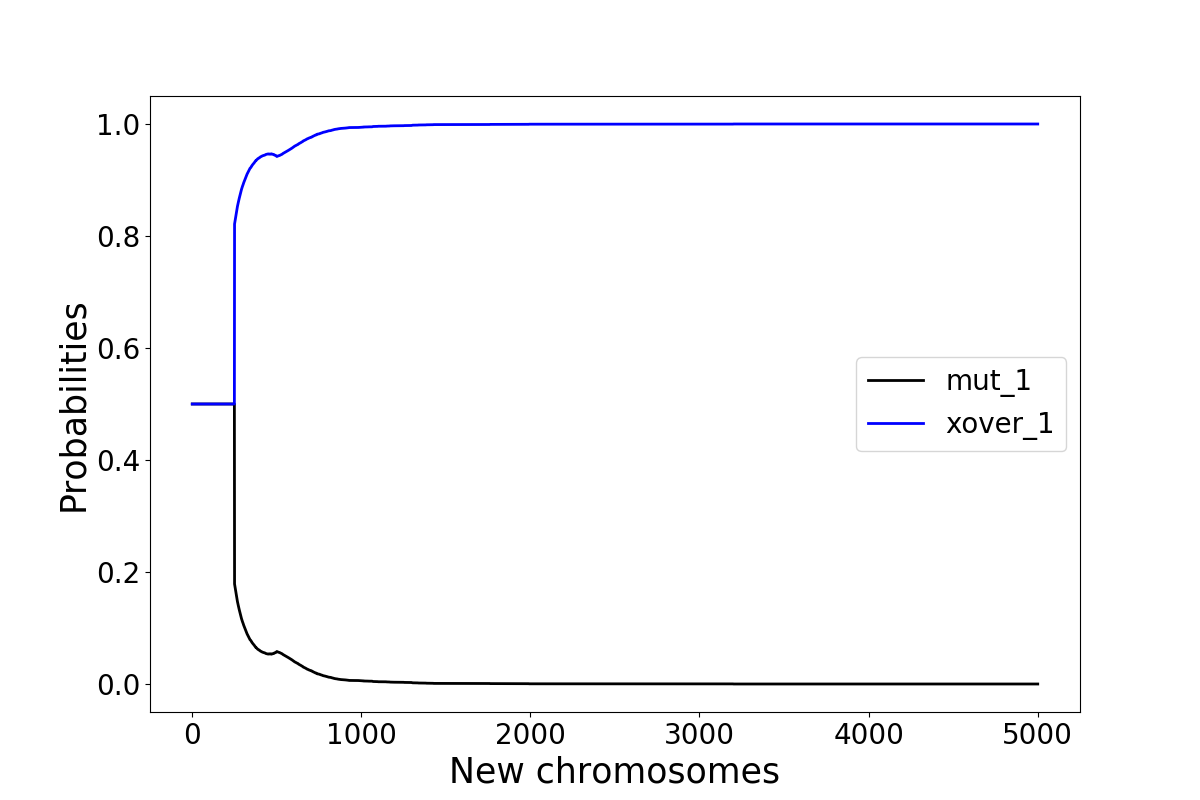

Values plotted in this chart, from the file beside it:
xover_1, mut_1, xover_1, mut_1, xover_1, mut_1, xover_1, mut_1, xover_1, mut_1, xover_1, mut_1, xover_1, mut_1, xover_1, mut_1, xover_1, mut_1, xover_1, mut_1, xover_1, mut_1, xover_1, mut_1
0.5, 0.5, 0.5, 0.5, 0.5, 0.5, 0.5, 0.5, 0.5, 0.5, 0.5, 0.5, 0.5, 0.5, 0.5, 0.5, 0.5, 0.5, 0.5, 0.5, 0.5, 0.5, 0.5, 0.5
0.5, 0.5, 0.5, 0.5, 0.5, 0.5, 0.5, 0.5, 0.5, 0.5, 0.5, 0.5, 0.5, 0.5, 0.5, 0.5, 0.5, 0.5, 0.5, 0.5, 0.5, 0.5, 0.5, 0.5
0.5, 0.5, 0.5, 0.5, 0.5, 0.5, 0.5, 0.5, 0.5, 0.5, 0.5, 0.5, 0.5, 0.5, 0.5, 0.5, 0.5, 0.5, 0.5, 0.5, 0.5, 0.5, 0.5, 0.5
0.5, 0.5, 0.5, 0.5, 0.5, 0.5, 0.5, 0.5, 0.5, 0.5, 0.5, 0.5, 0.5, 0.5, 0.5, 0.5, 0.5, 0.5, 0.5, 0.5, 0.5, 0.5, 0.5, 0.5
0.5, 0.5, 0.5, 0.5, 0.5, 0.5, 0.5, 0.5, 0.5, 0.5, 0.5, 0.5, 0.5, 0.5, 0.5, 0.5, 0.5, 0.5, 0.5, 0.5, 0.5, 0.5, 0.5, 0.5
0.5, 0.5, 0.5, 0.5, 0.5, 0.5, 0.5, 0.5, 0.5, 0.5, 0.5, 0.5, 0.5, 0.5, 0.5, 0.5, 0.5, 0.5, 0.5, 0.5, 0.5, 0.5, 0.5, 0.5
0.5, 0.5, 0.5, 0.5, 0.5, 0.5, 0.5, 0.5, 0.5, 0.5, 0.5, 0.5, 0.5, 0.5, 0.5, 0.5, 0.5, 0.5, 0.5, 0.5, 0.5, 0.5, 0.5, 0.5
0.5, 0.5, 0.5, 0.5, 0.5, 0.5, 0.5, 0.5, 0.5, 0.5, 0.5, 0.5, 0.5, 0.5, 0.5, 0.5, 0.5, 0.5, 0.5, 0.5, 0.5, 0.5, 0.5, 0.5
0.5, 0.5, 0.5, 0.5, 0.5, 0.5, 0.5, 0.5, 0.5, 0.5, 0.5, 0.5, 0.5, 0.5, 0.5, 0.5, 0.5, 0.5, 0.5, 0.5, 0.5, 0.5, 0.5, 0.5
0.5, 0.5, 0.5, 0.5, 0.5, 0.5, 0.5, 0.5, 0.5, 0.5, 0.5, 0.5, 0.5, 0.5, 0.5, 0.5, 0.5, 0.5, 0.5, 0.5, 0.5, 0.5, 0.5, 0.5
0.5, 0.5, 0.5, 0.5, 0.5, 0.5, 0.5, 0.5, 0.5, 0.5, 0.5, 0.5, 0.5, 0.5, 0.5, 0.5, 0.5, 0.5, 0.5, 0.5, 0.5, 0.5, 0.5, 0.5
0.5, 0.5, 0.5, 0.5, 0.5, 0.5, 0.5, 0.5, 0.5, 0.5, 0.5, 0.5, 0.5, 0.5, 0.5, 0.5, 0.5, 0.5, 0.5, 0.5, 0.5, 0.5, 0.5, 0.5
0.5, 0.5, 0.5, 0.5, 0.5, 0.5, 0.5, 0.5, 0.5, 0.5, 0.5, 0.5, 0.5, 0.5, 0.5, 0.5, 0.5, 0.5, 0.5, 0.5, 0.5, 0.5, 0.5, 0.5
0.5, 0.5, 0.5, 0.5, 0.5, 0.5, 0.5, 0.5, 0.5, 0.5, 0.5, 0.5, 0.5, 0.5, 0.5, 0.5, 0.5, 0.5, 0.5, 0.5, 0.5, 0.5, 0.5, 0.5
0.5, 0.5, 0.5, 0.5, 0.5, 0.5, 0.5, 0.5, 0.5, 0.5, 0.5, 0.5, 0.5, 0.5, 0.5, 0.5, 0.5, 0.5, 0.5, 0.5, 0.5, 0.5, 0.5, 0.5
0.5, 0.5, 0.5, 0.5, 0.5, 0.5, 0.5, 0.5, 0.5, 0.5, 0.5, 0.5, 0.5, 0.5, 0.5, 0.5, 0.5, 0.5, 0.5, 0.5, 0.5, 0.5, 0.5, 0.5
0.5, 0.5, 0.5, 0.5, 0.5, 0.5, 0.5, 0.5, 0.5, 0.5, 0.5, 0.5, 0.5, 0.5, 0.5, 0.5, 0.5, 0.5, 0.5, 0.5, 0.5, 0.5, 0.5, 0.5
0.5, 0.5, 0.5, 0.5, 0.5, 0.5, 0.5, 0.5, 0.5, 0.5, 0.5, 0.5, 0.5, 0.5, 0.5, 0.5, 0.5, 0.5, 0.5, 0.5, 0.5, 0.5, 0.5, 0.5
0.5, 0.5, 0.5, 0.5, 0.5, 0.5, 0.5, 0.5, 0.5, 0.5, 0.5, 0.5, 0.5, 0.5, 0.5, 0.5, 0.5, 0.5, 0.5, 0.5, 0.5, 0.5, 0.5, 0.5
0.5, 0.5, 0.5, 0.5, 0.5, 0.5, 0.5, 0.5, 0.5, 0.5, 0.5, 0.5, 0.5, 0.5, 0.5, 0.5, 0.5, 0.5, 0.5, 0.5, 0.5, 0.5, 0.5, 0.5
0.5, 0.5, 0.5, 0.5, 0.5, 0.5, 0.5, 0.5, 0.5, 0.5, 0.5, 0.5, 0.5, 0.5, 0.5, 0.5, 0.5, 0.5, 0.5, 0.5, 0.5, 0.5, 0.5, 0.5
0.5, 0.5, 0.5, 0.5, 0.5, 0.5, 0.5, 0.5, 0.5, 0.5, 0.5, 0.5, 0.5, 0.5, 0.5, 0.5, 0.5, 0.5, 0.5, 0.5, 0.5, 0.5, 0.5, 0.5
0.5, 0.5, 0.5, 0.5, 0.5, 0.5, 0.5, 0.5, 0.5, 0.5, 0.5, 0.5, 0.5, 0.5, 0.5, 0.5, 0.5, 0.5, 0.5, 0.5, 0.5, 0.5, 0.5, 0.5
0.5, 0.5, 0.5, 0.5, 0.5, 0.5, 0.5, 0.5, 0.5, 0.5, 0.5, 0.5, 0.5, 0.5, 0.5, 0.5, 0.5, 0.5, 0.5, 0.5, 0.5, 0.5, 0.5, 0.5
0.5, 0.5, 0.5, 0.5, 0.5, 0.5, 0.5, 0.5, 0.5, 0.5, 0.5, 0.5, 0.5, 0.5, 0.5, 0.5, 0.5, 0.5, 0.5, 0.5, 0.5, 0.5, 0.5, 0.5
0.5, 0.5, 0.5, 0.5, 0.5, 0.5, 0.5, 0.5, 0.5, 0.5, 0.5, 0.5, 0.5, 0.5, 0.5, 0.5, 0.5, 0.5, 0.5, 0.5, 0.5, 0.5, 0.5, 0.5
0.5, 0.5, 0.5, 0.5, 0.5, 0.5, 0.5, 0.5, 0.5, 0.5, 0.5, 0.5, 0.5, 0.5, 0.5, 0.5, 0.5, 0.5, 0.5, 0.5, 0.5, 0.5, 0.5, 0.5
0.5, 0.5, 0.5, 0.5, 0.5, 0.5, 0.5, 0.5, 0.5, 0.5, 0.5, 0.5, 0.5, 0.5, 0.5, 0.5, 0.5, 0.5, 0.5, 0.5, 0.5, 0.5, 0.5, 0.5
0.5, 0.5, 0.5, 0.5, 0.5, 0.5, 0.5, 0.5, 0.5, 0.5, 0.5, 0.5, 0.5, 0.5, 0.5, 0.5, 0.5, 0.5, 0.5, 0.5, 0.5, 0.5, 0.5, 0.5
0.5, 0.5, 0.5, 0.5, 0.5, 0.5, 0.5, 0.5, 0.5, 0.5, 0.5, 0.5, 0.5, 0.5, 0.5, 0.5, 0.5, 0.5, 0.5, 0.5, 0.5, 0.5, 0.5, 0.5
0.5, 0.5, 0.5, 0.5, 0.5, 0.5, 0.5, 0.5, 0.5, 0.5, 0.5, 0.5, 0.5, 0.5, 0.5, 0.5, 0.5, 0.5, 0.5, 0.5, 0.5, 0.5, 0.5, 0.5
0.5, 0.5, 0.5, 0.5, 0.5, 0.5, 0.5, 0.5, 0.5, 0.5, 0.5, 0.5, 0.5, 0.5, 0.5, 0.5, 0.5, 0.5, 0.5, 0.5, 0.5, 0.5, 0.5, 0.5
0.5, 0.5, 0.5, 0.5, 0.5, 0.5, 0.5, 0.5, 0.5, 0.5, 0.5, 0.5, 0.5, 0.5, 0.5, 0.5, 0.5, 0.5, 0.5, 0.5, 0.5, 0.5, 0.5, 0.5
0.5, 0.5, 0.5, 0.5, 0.5, 0.5, 0.5, 0.5, 0.5, 0.5, 0.5, 0.5, 0.5, 0.5, 0.5, 0.5, 0.5, 0.5, 0.5, 0.5, 0.5, 0.5, 0.5, 0.5
0.5, 0.5, 0.5, 0.5, 0.5, 0.5, 0.5, 0.5, 0.5, 0.5, 0.5, 0.5, 0.5, 0.5, 0.5, 0.5, 0.5, 0.5, 0.5, 0.5, 0.5, 0.5, 0.5, 0.5
0.5, 0.5, 0.5, 0.5, 0.5, 0.5, 0.5, 0.5, 0.5, 0.5, 0.5, 0.5, 0.5, 0.5, 0.5, 0.5, 0.5, 0.5, 0.5, 0.5, 0.5, 0.5, 0.5, 0.5
0.5, 0.5, 0.5, 0.5, 0.5, 0.5, 0.5, 0.5, 0.5, 0.5, 0.5, 0.5, 0.5, 0.5, 0.5, 0.5, 0.5, 0.5, 0.5, 0.5, 0.5, 0.5, 0.5, 0.5
0.5, 0.5, 0.5, 0.5, 0.5, 0.5, 0.5, 0.5, 0.5, 0.5, 0.5, 0.5, 0.5, 0.5, 0.5, 0.5, 0.5, 0.5, 0.5, 0.5, 0.5, 0.5, 0.5, 0.5
0.5, 0.5, 0.5, 0.5, 0.5, 0.5, 0.5, 0.5, 0.5, 0.5, 0.5, 0.5, 0.5, 0.5, 0.5, 0.5, 0.5, 0.5, 0.5, 0.5, 0.5, 0.5, 0.5, 0.5
0.5, 0.5, 0.5, 0.5, 0.5, 0.5, 0.5, 0.5, 0.5, 0.5, 0.5, 0.5, 0.5, 0.5, 0.5, 0.5, 0.5, 0.5, 0.5, 0.5, 0.5, 0.5, 0.5, 0.5
0.5, 0.5, 0.5, 0.5, 0.5, 0.5, 0.5, 0.5, 0.5, 0.5, 0.5, 0.5, 0.5, 0.5, 0.5, 0.5, 0.5, 0.5, 0.5, 0.5, 0.5, 0.5, 0.5, 0.5
0.5, 0.5, 0.5, 0.5, 0.5, 0.5, 0.5, 0.5, 0.5, 0.5, 0.5, 0.5, 0.5, 0.5, 0.5, 0.5, 0.5, 0.5, 0.5, 0.5, 0.5, 0.5, 0.5, 0.5
0.5, 0.5, 0.5, 0.5, 0.5, 0.5, 0.5, 0.5, 0.5, 0.5, 0.5, 0.5, 0.5, 0.5, 0.5, 0.5, 0.5, 0.5, 0.5, 0.5, 0.5, 0.5, 0.5, 0.5
0.5, 0.5, 0.5, 0.5, 0.5, 0.5, 0.5, 0.5, 0.5, 0.5, 0.5, 0.5, 0.5, 0.5, 0.5, 0.5, 0.5, 0.5, 0.5, 0.5, 0.5, 0.5, 0.5, 0.5
0.5, 0.5, 0.5, 0.5, 0.5, 0.5, 0.5, 0.5, 0.5, 0.5, 0.5, 0.5, 0.5, 0.5, 0.5, 0.5, 0.5, 0.5, 0.5, 0.5, 0.5, 0.5, 0.5, 0.5
0.5, 0.5, 0.5, 0.5, 0.5, 0.5, 0.5, 0.5, 0.5, 0.5, 0.5, 0.5, 0.5, 0.5, 0.5, 0.5, 0.5, 0.5, 0.5, 0.5, 0.5, 0.5, 0.5, 0.5
0.5, 0.5, 0.5, 0.5, 0.5, 0.5, 0.5, 0.5, 0.5, 0.5, 0.5, 0.5, 0.5, 0.5, 0.5, 0.5, 0.5, 0.5, 0.5, 0.5, 0.5, 0.5, 0.5, 0.5
0.5, 0.5, 0.5, 0.5, 0.5, 0.5, 0.5, 0.5, 0.5, 0.5, 0.5, 0.5, 0.5, 0.5, 0.5, 0.5, 0.5, 0.5, 0.5, 0.5, 0.5, 0.5, 0.5, 0.5
0.5, 0.5, 0.5, 0.5, 0.5, 0.5, 0.5, 0.5, 0.5, 0.5, 0.5, 0.5, 0.5, 0.5, 0.5, 0.5, 0.5, 0.5, 0.5, 0.5, 0.5, 0.5, 0.5, 0.5
0.5, 0.5, 0.5, 0.5, 0.5, 0.5, 0.5, 0.5, 0.5, 0.5, 0.5, 0.5, 0.5, 0.5, 0.5, 0.5, 0.5, 0.5, 0.5, 0.5, 0.5, 0.5, 0.5, 0.5
0.5, 0.5, 0.5, 0.5, 0.5, 0.5, 0.5, 0.5, 0.5, 0.5, 0.5, 0.5, 0.5, 0.5, 0.5, 0.5, 0.5, 0.5, 0.5, 0.5, 0.5, 0.5, 0.5, 0.5
0.5, 0.5, 0.5, 0.5, 0.5, 0.5, 0.5, 0.5, 0.5, 0.5, 0.5, 0.5, 0.5, 0.5, 0.5, 0.5, 0.5, 0.5, 0.5, 0.5, 0.5, 0.5, 0.5, 0.5
0.5, 0.5, 0.5, 0.5, 0.5, 0.5, 0.5, 0.5, 0.5, 0.5, 0.5, 0.5, 0.5, 0.5, 0.5, 0.5, 0.5, 0.5, 0.5, 0.5, 0.5, 0.5, 0.5, 0.5
0.5, 0.5, 0.5, 0.5, 0.5, 0.5, 0.5, 0.5, 0.5, 0.5, 0.5, 0.5, 0.5, 0.5, 0.5, 0.5, 0.5, 0.5, 0.5, 0.5, 0.5, 0.5, 0.5, 0.5
0.5, 0.5, 0.5, 0.5, 0.5, 0.5, 0.5, 0.5, 0.5, 0.5, 0.5, 0.5, 0.5, 0.5, 0.5, 0.5, 0.5, 0.5, 0.5, 0.5, 0.5, 0.5, 0.5, 0.5
0.5, 0.5, 0.5, 0.5, 0.5, 0.5, 0.5, 0.5, 0.5, 0.5, 0.5, 0.5, 0.5, 0.5, 0.5, 0.5, 0.5, 0.5, 0.5, 0.5, 0.5, 0.5, 0.5, 0.5
0.5, 0.5, 0.5, 0.5, 0.5, 0.5, 0.5, 0.5, 0.5, 0.5, 0.5, 0.5, 0.5, 0.5, 0.5, 0.5, 0.5, 0.5, 0.5, 0.5, 0.5, 0.5, 0.5, 0.5
0.5, 0.5, 0.5, 0.5, 0.5, 0.5, 0.5, 0.5, 0.5, 0.5, 0.5, 0.5, 0.5, 0.5, 0.5, 0.5, 0.5, 0.5, 0.5, 0.5, 0.5, 0.5, 0.5, 0.5
0.5, 0.5, 0.5, 0.5, 0.5, 0.5, 0.5, 0.5, 0.5, 0.5, 0.5, 0.5, 0.5, 0.5, 0.5, 0.5, 0.5, 0.5, 0.5, 0.5, 0.5, 0.5, 0.5, 0.5
0.5, 0.5, 0.5, 0.5, 0.5, 0.5, 0.5, 0.5, 0.5, 0.5, 0.5, 0.5, 0.5, 0.5, 0.5, 0.5, 0.5, 0.5, 0.5, 0.5, 0.5, 0.5, 0.5, 0.5
... 4,940 more rows
